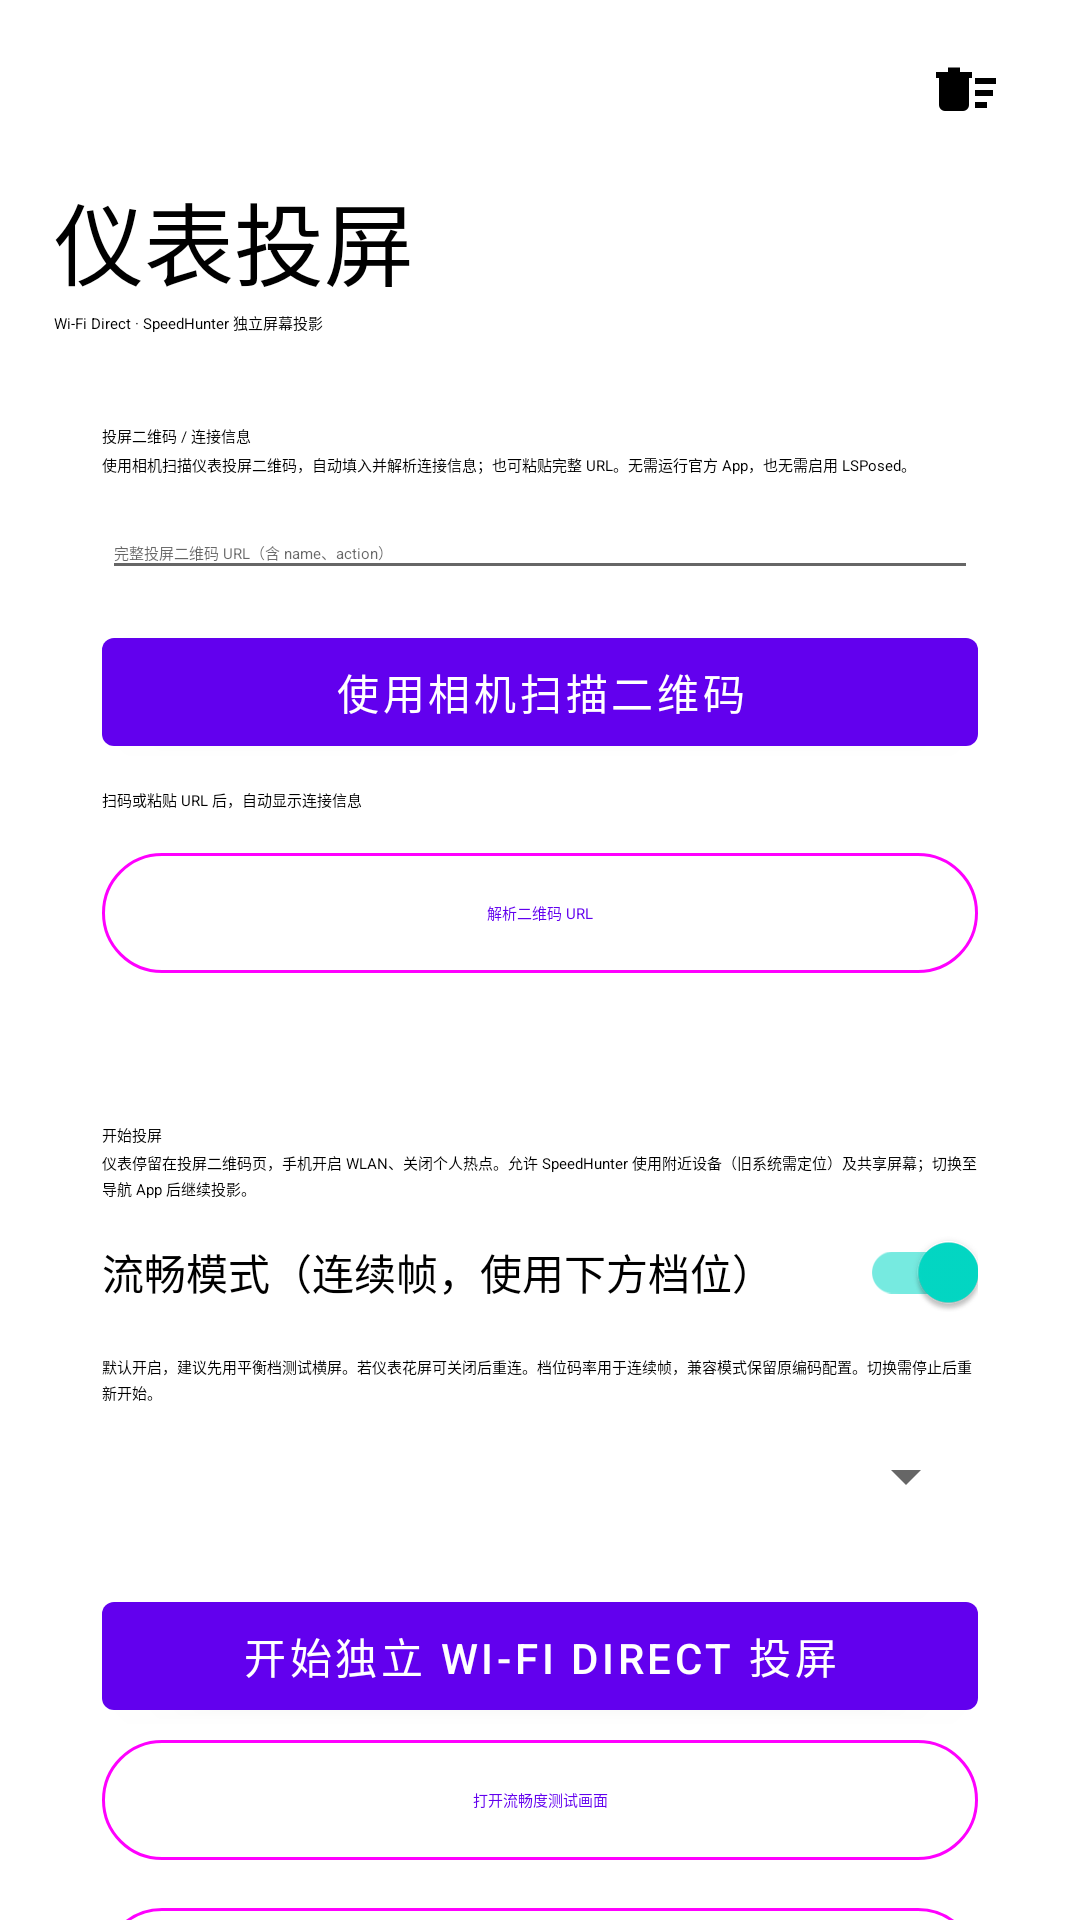

Reconstruct the res/layout file that produces this screen, plus the resources it refers to.
<!-- AndroidManifest.xml: fallback theme Theme.MaterialComponents.DayNight.NoActionBar -->
<!-- res/layout/activity_mirror.xml -->
<?xml version="1.0" encoding="utf-8"?>
<androidx.coordinatorlayout.widget.CoordinatorLayout
    xmlns:android="http://schemas.android.com/apk/res/android"
    xmlns:app="http://schemas.android.com/apk/res-auto"
    android:id="@+id/root_mirror"
    android:layout_width="match_parent"
    android:layout_height="match_parent"
    android:background="?attr/colorSurface">

    <androidx.core.widget.NestedScrollView
        android:id="@+id/page_scroll"
        android:layout_width="match_parent"
        android:layout_height="match_parent"
        android:fillViewport="true"
        android:clipToPadding="false"
        android:scrollbars="none">

        <LinearLayout
            android:layout_width="match_parent"
            android:layout_height="wrap_content"
            android:orientation="vertical"
            android:paddingStart="18dp"
            android:paddingTop="10dp"
            android:paddingEnd="18dp"
            android:paddingBottom="24dp">

            <LinearLayout
                android:layout_width="match_parent"
                android:layout_height="wrap_content"
                android:gravity="center_vertical"
                android:orientation="horizontal">

                <Space
                    android:layout_width="0dp"
                    android:layout_height="1dp"
                    android:layout_weight="1" />

                <ImageButton
                    android:id="@+id/btn_clear_log"
                    style="@style/TopIconButton"
                    android:contentDescription="清空日志"
                    android:src="@drawable/ic_delete_log" />
            </LinearLayout>

            <TextView
                style="@style/PageTitle"
                android:layout_marginTop="8dp"
                android:text="仪表投屏" />

            <TextView
                android:id="@+id/tv_subtitle"
                style="@style/ParamHelp"
                android:layout_marginTop="2dp"
                android:text="Wi-Fi Direct · SpeedHunter 独立屏幕投影" />

            <com.google.android.material.card.MaterialCardView
                android:layout_width="match_parent"
                android:layout_height="wrap_content"
                android:layout_marginTop="14dp"
                app:cardBackgroundColor="?attr/colorSurfaceContainerLow"
                app:cardCornerRadius="22dp"
                app:cardElevation="0dp"
                app:strokeColor="?attr/colorOutline"
                app:strokeWidth="1dp">

                <LinearLayout
                    android:layout_width="match_parent"
                    android:layout_height="wrap_content"
                    android:orientation="vertical"
                    android:padding="16dp">

                    <TextView
                        android:layout_width="match_parent"
                        android:layout_height="wrap_content"
                        android:text="投屏二维码 / 连接信息"
                        android:textAppearance="?attr/textAppearanceTitleSmall"
                        android:textColor="?attr/colorOnSurface" />

                    <TextView
                        style="@style/ParamHelp"
                        android:layout_marginTop="2dp"
                        android:text="使用相机扫描仪表投屏二维码，自动填入并解析连接信息；也可粘贴完整 URL。无需运行官方 App，也无需启用 LSPosed。" />

                    <EditText
                        android:id="@+id/et_mirror_url"
                        android:layout_width="match_parent"
                        android:layout_height="wrap_content"
                        android:layout_marginTop="10dp"
                        android:hint="完整投屏二维码 URL（含 name、action）"
                        android:inputType="textUri"
                        android:textAppearance="?attr/textAppearanceBodyMedium" />

                    <com.google.android.material.button.MaterialButton
                        android:id="@+id/btn_scan_mirror_qr"
                        android:layout_width="match_parent"
                        android:layout_height="wrap_content"
                        android:layout_marginTop="10dp"
                        android:text="使用相机扫描二维码" />

                    <TextView
                        android:id="@+id/tv_mirror_info"
                        style="@style/ParamHelp"
                        android:layout_marginTop="8dp"
                        android:text="扫码或粘贴 URL 后，自动显示连接信息" />

                    <com.google.android.material.button.MaterialButton
                        android:id="@+id/btn_parse_url"
                        style="@style/Widget.Material3.Button.OutlinedButton"
                        android:layout_width="match_parent"
                        android:layout_height="wrap_content"
                        android:layout_marginTop="10dp"
                        android:text="解析二维码 URL" />

                    

                </LinearLayout>
            </com.google.android.material.card.MaterialCardView>

            <com.google.android.material.card.MaterialCardView
                android:layout_width="match_parent"
                android:layout_height="wrap_content"
                android:layout_marginTop="14dp"
                app:cardBackgroundColor="?attr/colorSurfaceContainerLow"
                app:cardCornerRadius="22dp"
                app:cardElevation="0dp"
                app:strokeColor="?attr/colorOutline"
                app:strokeWidth="1dp">

                <LinearLayout
                    android:layout_width="match_parent"
                    android:layout_height="wrap_content"
                    android:orientation="vertical"
                    android:padding="16dp">

                    <TextView
                        android:layout_width="match_parent"
                        android:layout_height="wrap_content"
                        android:text="开始投屏"
                        android:textAppearance="?attr/textAppearanceTitleSmall"
                        android:textColor="?attr/colorOnSurface" />

                    <TextView
                        style="@style/ParamHelp"
                        android:layout_marginTop="2dp"
                        android:text="仪表停留在投屏二维码页，手机开启 WLAN、关闭个人热点。允许 SpeedHunter 使用附近设备（旧系统需定位）及共享屏幕；切换至导航 App 后继续投影。" />

                    <com.google.android.material.switchmaterial.SwitchMaterial
                        android:id="@+id/switch_smooth"
                        android:layout_width="match_parent" android:layout_height="wrap_content"
                        android:checked="true" android:text="流畅模式（连续帧，使用下方档位）" />
                    <TextView style="@style/ParamHelp" android:text="默认开启，建议先用平衡档测试横屏。若仪表花屏可关闭后重连。档位码率用于连续帧，兼容模式保留原编码配置。切换需停止后重新开始。" />
                    <Spinner android:id="@+id/spinner_mirror_quality"
                        android:layout_width="match_parent" android:layout_height="48dp" />
                    <com.google.android.material.button.MaterialButton
                        android:id="@+id/btn_start_mirror"
                        android:layout_width="match_parent"
                        android:layout_height="wrap_content"
                        android:layout_marginTop="12dp"
                        android:text="开始独立 Wi-Fi Direct 投屏" />

                    <com.google.android.material.button.MaterialButton
                        android:id="@+id/btn_mirror_test" style="@style/Widget.Material3.Button.OutlinedButton"
                        android:layout_width="match_parent" android:layout_height="wrap_content"
                        android:text="打开流畅度测试画面" />
                    <com.google.android.material.button.MaterialButton
                        android:id="@+id/btn_ec_probe"
                        style="@style/Widget.Material3.Button.OutlinedButton"
                        android:layout_width="match_parent"
                        android:layout_height="wrap_content"
                        android:layout_marginTop="8dp"
                        android:text="选择仪表" />

                    <com.google.android.material.button.MaterialButton
                        android:id="@+id/btn_stop_mirror"
                        style="@style/Widget.Material3.Button.OutlinedButton"
                        android:layout_width="match_parent"
                        android:layout_height="wrap_content"
                        android:layout_marginTop="8dp"
                        android:text="停止投屏并断开" />
                </LinearLayout>
            </com.google.android.material.card.MaterialCardView>

            <TextView
                android:id="@+id/tv_status"
                android:layout_width="match_parent"
                android:layout_height="wrap_content"
                android:layout_marginTop="18dp"
                android:text="就绪 · 请使用仪表投屏二维码"
                android:textAppearance="?attr/textAppearanceTitleSmall"
                android:textColor="?attr/colorOnSurface" />

            <TextView
                android:layout_width="match_parent"
                android:layout_height="wrap_content"
                android:layout_marginTop="18dp"
                android:text="运行日志"
                android:textAppearance="?attr/textAppearanceTitleSmall"
                android:textColor="?attr/colorOnSurface" />

            <TextView android:id="@+id/tv_mirror_perf"
                android:layout_width="match_parent" android:layout_height="wrap_content"
                android:layout_marginTop="8dp" android:text="性能统计：等待视频传输…"
                android:textAppearance="?attr/textAppearanceBodySmall" />
            <androidx.recyclerview.widget.RecyclerView
                android:id="@+id/tv_log"
                android:layout_width="match_parent"
                android:layout_height="280dp"
                android:layout_marginTop="8dp"
                android:background="@drawable/bg_log_pane"
                android:clipToPadding="false"
                android:fadeScrollbars="false"
                android:overScrollMode="always"
                android:padding="12dp"
                android:scrollbarStyle="insideOverlay"
                android:scrollbars="vertical" />

            <TextView
                style="@style/ParamHelp"
                android:layout_marginTop="14dp"
                android:text="流程：二维码 → 本机 P2P 配对 → EC/PXC 握手 → H.264 屏幕投影。不需要官方 App。视频已发送不等于仪表已解码，最终以仪表实际画面为准。此版本需要实车验证。" />
        </LinearLayout>
    </androidx.core.widget.NestedScrollView>
</androidx.coordinatorlayout.widget.CoordinatorLayout>
<!-- resources referenced by this layout -->
<resources>
  <!-- drawable bg_log_pane (drawable) -->
  <?xml version="1.0" encoding="utf-8"?>
  <shape xmlns:android="http://schemas.android.com/apk/res/android">
      <solid android:color="?attr/colorSurfaceContainerHigh" />
      <corners android:radius="18dp" />
  </shape>
  <!-- drawable ic_delete_log (drawable) -->
  <?xml version="1.0" encoding="utf-8"?>
  <vector xmlns:android="http://schemas.android.com/apk/res/android"
      android:width="24dp"
      android:height="24dp"
      android:viewportWidth="960"
      android:viewportHeight="960">
      
      <group android:translateY="960">
          <path
              android:fillColor="#FF000000"
              android:pathData="M600-240v-80h160v80H600Zm0-320v-80h280v80H600Zm0 160v-80h240v80H600ZM120-640H80v-80h160v-60h160v60h160v80h-40v360q0 33-23.5 56.5T440-200H200q-33 0-56.5-23.5T120-280v-360Z" />
      </group>
  </vector>
  <style name="PageTitle">
          <item name="android:layout_width">wrap_content</item>
          <item name="android:layout_height">wrap_content</item>
          <item name="android:textSize">30sp</item>
          <item name="android:textColor">?attr/colorOnSurface</item>
          <item name="android:fontFamily">sans-serif</item>
          <item name="android:letterSpacing">0.0</item>
      </style>
  <style name="ParamHelp">
          <item name="android:layout_width">match_parent</item>
          <item name="android:layout_height">wrap_content</item>
          <item name="android:layout_marginTop">4dp</item>
          <item name="android:lineSpacingMultiplier">1.25</item>
          <item name="android:textAppearance">?attr/textAppearanceBodySmall</item>
          <item name="android:textColor">?attr/colorOnSurfaceVariant</item>
      </style>
  <style name="TopIconButton">
          <item name="android:layout_width">40dp</item>
          <item name="android:layout_height">40dp</item>
          <item name="android:padding">8dp</item>
          <item name="android:background">?attr/selectableItemBackgroundBorderless</item>
          <item name="tint">?attr/colorOnSurfaceVariant</item>
      </style>
</resources>
